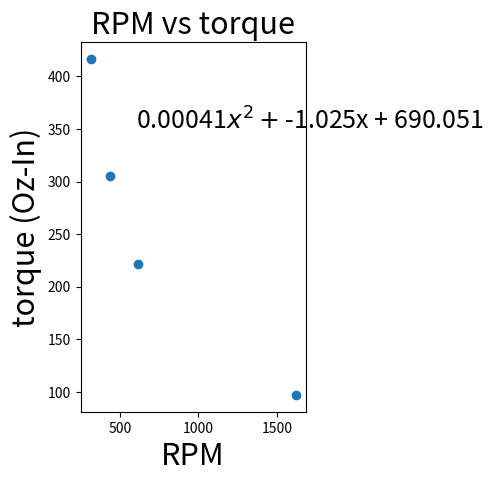

Here is the Python script that generated this plot: (Note: this script raises an exception after producing the figure.)
# Author: Michael Keller
# Title: Motor Analysis
# Interpreter: Python 3.7.6

# imports
import matplotlib.pyplot as plt
import numpy as np
import math
import matplotlib.axis as ax
import pandas as pd

# Var setup 
WheelDiameter = 5.4 #inch 
mass = float(240) # OZ = 15 lbs (force) gravity conversion not needed 
conversion = 0.00094697 # Oz-In to ft-lbs
conversion2 = 0.056818181818184 # in/s^2 to mph/s
activewheels = [3.0,4.0,5.0,6.0]
slopeangle = [0.0,5.0,10.0,15.0,20.0,25.0,30.0,35.0,40.0,45.0,50.0,55.0,60.0,65.0,70.0,75.0,80.0,85.0,90.0,90.0]
approachAngle = [0.0,5.0,10.0,15.0,20.0,25.0,30.0,35.0,40.0,45.0,50.0,55.0,60.0,65.0,70.0,75.0,80.0,85.0,90.0,90.0]
gravity = 32.2 #ft/s^2

# Creating Class (Marx would not approve)
class motor:
  def __init__(self, rpm, torque, speed, accel):
    self.motor = motor
    self.rpm = rpm
    self.torque = torque
    self.speed = speed
    self.accel = accel

# Setting opjects
motor1 = motor(313,416.6,0,0)
motor2 = motor(437,305.5,0,0)
motor3 = motor(612,222.0,0,0)
motor4 = motor(1621,97.2,0,0)

# rpm to speed - mph
motor1.speed = math.pi*WheelDiameter*motor1.rpm*conversion
motor2.speed = math.pi*WheelDiameter*motor2.rpm*conversion
motor3.speed = math.pi*WheelDiameter*motor3.rpm*conversion
motor4.speed = math.pi*WheelDiameter*motor4.rpm*conversion

# Acceleration on flat ground - mph/s
motor1.accel = (motor1.torque/(WheelDiameter/2))*conversion2 
motor2.accel = (motor2.torque/(WheelDiameter/2))*conversion2 
motor3.accel = (motor3.torque/(WheelDiameter/2))*conversion2 
motor4.accel = (motor4.torque/(WheelDiameter/2))*conversion2 

# Set arrays 
rpm_arr = [motor1.rpm,motor2.rpm,motor3.rpm,motor4.rpm]
torque_arr = [motor1.torque,motor2.torque,motor3.torque,motor4.torque]
speed_arr = [motor1.speed,motor2.speed,motor3.speed,motor4.speed]
accel_arr = [motor1.accel,motor2.accel,motor3.accel,motor4.accel]

# Plot torque to RPM
plt.figure(1)
plt.subplot(1, 2, 1,)
relation = np.polyfit(rpm_arr,torque_arr,2)
plt.plot(rpm_arr,torque_arr,'o')
plt.xlabel('RPM',fontsize=22)
plt.ylabel('torque (Oz-In)',fontsize=22)
plt.title('RPM vs torque',fontsize=22)
plt.text(600,350,str(round(relation[0],5))+'$x^{2} + $' + str(round(relation[1],3)) + 'x + '+ str(round(relation[2],3)),fontsize=18)
plt.grid(b=None, which='major', axis='both')

# Plot Speed to RPM
plt.subplot(1, 2, 2) 
plt.plot(rpm_arr,speed_arr,'o-')
plt.xlabel('RPM',fontsize=22)
plt.ylabel('speed (mph)',fontsize=22)
plt.title('RPM vs Speed',fontsize=22)
relation = np.polyfit(rpm_arr,speed_arr,1)
plt.text(1000,10,str(round(relation[0],3)) + 'x + '+ str(round(relation[1],5)),fontsize=18)
plt.grid(b=None, which='major', axis='both')
plt.show()

# Possible climb angle 
# Theory: active wheels * torque * wheel diameter  = normal force * sin(slope angle)
degsperwheel = []
for i in range(len(activewheels)):
    wheels = activewheels[i]
    #print('----------------' + str(wheels) + ' Active Wheels' + '----------------')
    for i in range(len(torque_arr)):
        torque = torque_arr[i]
        dem = mass*WheelDiameter/2
        num = wheels*torque
        theta = num/dem
        maxsloperads = math.asin(theta)
        maxslopedegs = round((180/math.pi)*maxsloperads,2)
        degsperwheel.append(maxslopedegs)
        #print('for ' + str(rpm_arr[i]) + ' motor, max slope is ' + str(maxslopedegs))

# Splitting list by motor 
degsperwheel313 = degsperwheel[::4]
degsperwheel437 = degsperwheel[1::4]
degsperwheel612 = degsperwheel[2::4]
degsperwheel1621 = degsperwheel[3::4]

# Plotting max slope vs active wheels
plt.figure(2)
plt.plot(activewheels,degsperwheel313,'r-',activewheels,degsperwheel437,'b-',activewheels,degsperwheel612,'g-',activewheels,degsperwheel1621,'k-')
plt.legend(['313 RPM','437 RPM','612 RPM','1621 RPM'],fontsize=16)
plt.xlabel('Active wheels',fontsize=22)
plt.ylabel('Max ascent angle (degrees)',fontsize=22)
plt.title('Active Wheels vs Max ascent angle',fontsize=22)
plt.grid(b=None, which='major', axis='both',)
plt.show()


# Splitting list by active wheels 
wheels6 = degsperwheel[len(degsperwheel)-4:len(degsperwheel)]
wheels5 = degsperwheel[len(degsperwheel)-8:len(degsperwheel)-4]
wheels4 = degsperwheel[len(degsperwheel)-12:len(degsperwheel)-8]
wheels3 = degsperwheel[len(degsperwheel)-16:len(degsperwheel)-12]

# Plotting rpm vs angle 
plt.figure(3)
plt.plot(rpm_arr,wheels3,'r-',rpm_arr,wheels4,'b-',rpm_arr,wheels5,'g-',rpm_arr,wheels6,'k-')
plt.legend(['3 Wheels','4 Wheels','5 Wheels','6 Wheels'],fontsize=16)
plt.xlabel('RPM',fontsize=22)
plt.ylabel('Max ascent angle (degrees)',fontsize=22)
plt.title('RPM vs Max ascent angle',fontsize=22)
plt.grid(b=None, which='major', axis='both')
plt.show()

# torque needed at different angle to go up incline 
# Theory: torque*radius = mass*gravity*sin(incline angle)*cos(angle of approach)
# Assume all wheels active for this 
torqueNeeded = []
activewheels = 6.0
for i in range(len(slopeangle)):
    slope = slopeangle[i]
    #print('----------------' + str(slope) + ' Degree Slope ' + '----------------')
    for i in range(len(approachAngle)):
        approach = approachAngle[i]
        torque = round(((mass*np.sin(slope*np.pi/180)*np.cos(approach*np.pi/180))*(WheelDiameter/2))/activewheels,2)
        torqueNeeded.append(torque)
        #print('for ' + str(approachAngle[i]) + ' approach, torque needed is ' + str(torque))

mult = []
for i in range(len(approachAngle)):
    mult.append(i*len(np.round(approachAngle)))

# Splitting list by slope angle 
torqueNeeded0 =  torqueNeeded[mult[0]:mult[1]]  
torqueNeeded5 =  torqueNeeded[mult[1]:mult[2]]   
torqueNeeded10 = torqueNeeded[mult[2]:mult[3]]  
torqueNeeded15 = torqueNeeded[mult[3]:mult[4]]  
torqueNeeded20 = torqueNeeded[mult[4]:mult[5]]   
torqueNeeded25 = torqueNeeded[mult[5]:mult[6]]   
torqueNeeded30 = torqueNeeded[mult[6]:mult[7]]   
torqueNeeded35 = torqueNeeded[mult[7]:mult[8]]   
torqueNeeded40 = torqueNeeded[mult[8]:mult[9]]  
torqueNeeded45 = torqueNeeded[mult[9]:mult[10]] 
torqueNeeded50 = torqueNeeded[mult[10]:mult[11]]
torqueNeeded55 = torqueNeeded[mult[11]:mult[12]] 
torqueNeeded60 = torqueNeeded[mult[12]:mult[13]]
torqueNeeded65 = torqueNeeded[mult[13]:mult[14]] 
torqueNeeded70 = torqueNeeded[mult[14]:mult[15]] 
torqueNeeded75 = torqueNeeded[mult[15]:mult[16]] 
torqueNeeded80 = torqueNeeded[mult[16]:mult[17]] 
torqueNeeded85 = torqueNeeded[mult[17]:mult[18]] 
torqueNeeded90 = torqueNeeded[mult[18]:mult[19]] 

# Plot of Torque vs approach angle 
plt.figure(4)
plt.plot(approachAngle, torqueNeeded0, 'k',approachAngle, torqueNeeded5, 'b',approachAngle, torqueNeeded10, 'g',approachAngle, torqueNeeded15, \
    'r',approachAngle, torqueNeeded20, 'c',approachAngle, torqueNeeded25, 'm',approachAngle, torqueNeeded30, 'y'\
        ,approachAngle, torqueNeeded35, 'k',approachAngle, torqueNeeded40, 'b',approachAngle, torqueNeeded45, 'g',\
            approachAngle, torqueNeeded50, 'c',approachAngle, torqueNeeded55, 'm',approachAngle, torqueNeeded60, 'y',\
                approachAngle, torqueNeeded65, 'k',approachAngle, torqueNeeded70, 'b',approachAngle, torqueNeeded75, 'g',\
                    approachAngle, torqueNeeded80, 'c',approachAngle, torqueNeeded85, 'm',approachAngle, torqueNeeded90, 'y')
plt.title('Torque Required per approach angle for ' + str(round(activewheels)) + ' wheels',fontsize=22)
plt.legend(['0 Degrees','5 Degrees','10 Degrees','15 Degrees','20 Degrees','25 Degrees','30 Degrees','35 Degrees','40 Degrees','45 Degrees',\
     '50 Degrees','55 Degrees','60 Degrees','65 Degrees','70 Degrees','75 Degrees','80 Degrees','85 Degrees','90 Degrees'],title = 'Incline Angle',fontsize=14)
plt.xlabel('Approach Angle (Degrees)',fontsize=22)
plt.ylabel('Torque Needed (Oz-In)',fontsize=22)
plt.grid(b=None, which='major', axis='both')
plt.show()

# Max ascent angle for variying coeffiecents of friction 
# Theory: torque <= Mass*gravity*coeffiecents of friction/number of wheels 


# Data Frame print 
# Set Data Values
data1 = np.array([
[motor1.rpm, motor1.speed, motor1.accel,degsperwheel313[3]],
[motor2.rpm, motor2.speed, motor2.accel,degsperwheel437[3]],
[motor3.rpm, motor3.speed, motor3.accel,degsperwheel612[3]],
[motor4.rpm, motor4.speed, motor4.accel,degsperwheel1621[3]]
])

# Set Column Vales 
colNames = ['Motor RPM', 'Motor Speed (mph)', 'Motor Acceleration (mph/s)','Max Climb Angle (degrees)']

# Create and print data frame 
print('For chassis of mass ' + str(round(mass)) + ' Oz')
df = pd.DataFrame(data = data1,columns=colNames )
print(df)

